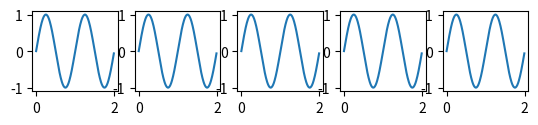

Write the Python code that produced this figure.
# Working with multiple figure windows and subplots
import matplotlib.pyplot as plt
import numpy as np

t = np.arange(0.0, 2.0, 0.01)
s1 = np.sin(2*np.pi*t)
s2 = np.sin(4*np.pi*t)

for x in range(5):
    plt.figure(1)
    plt.subplot(4, 5, x + 1)
    plt.plot(t, s1)

plt.show()
